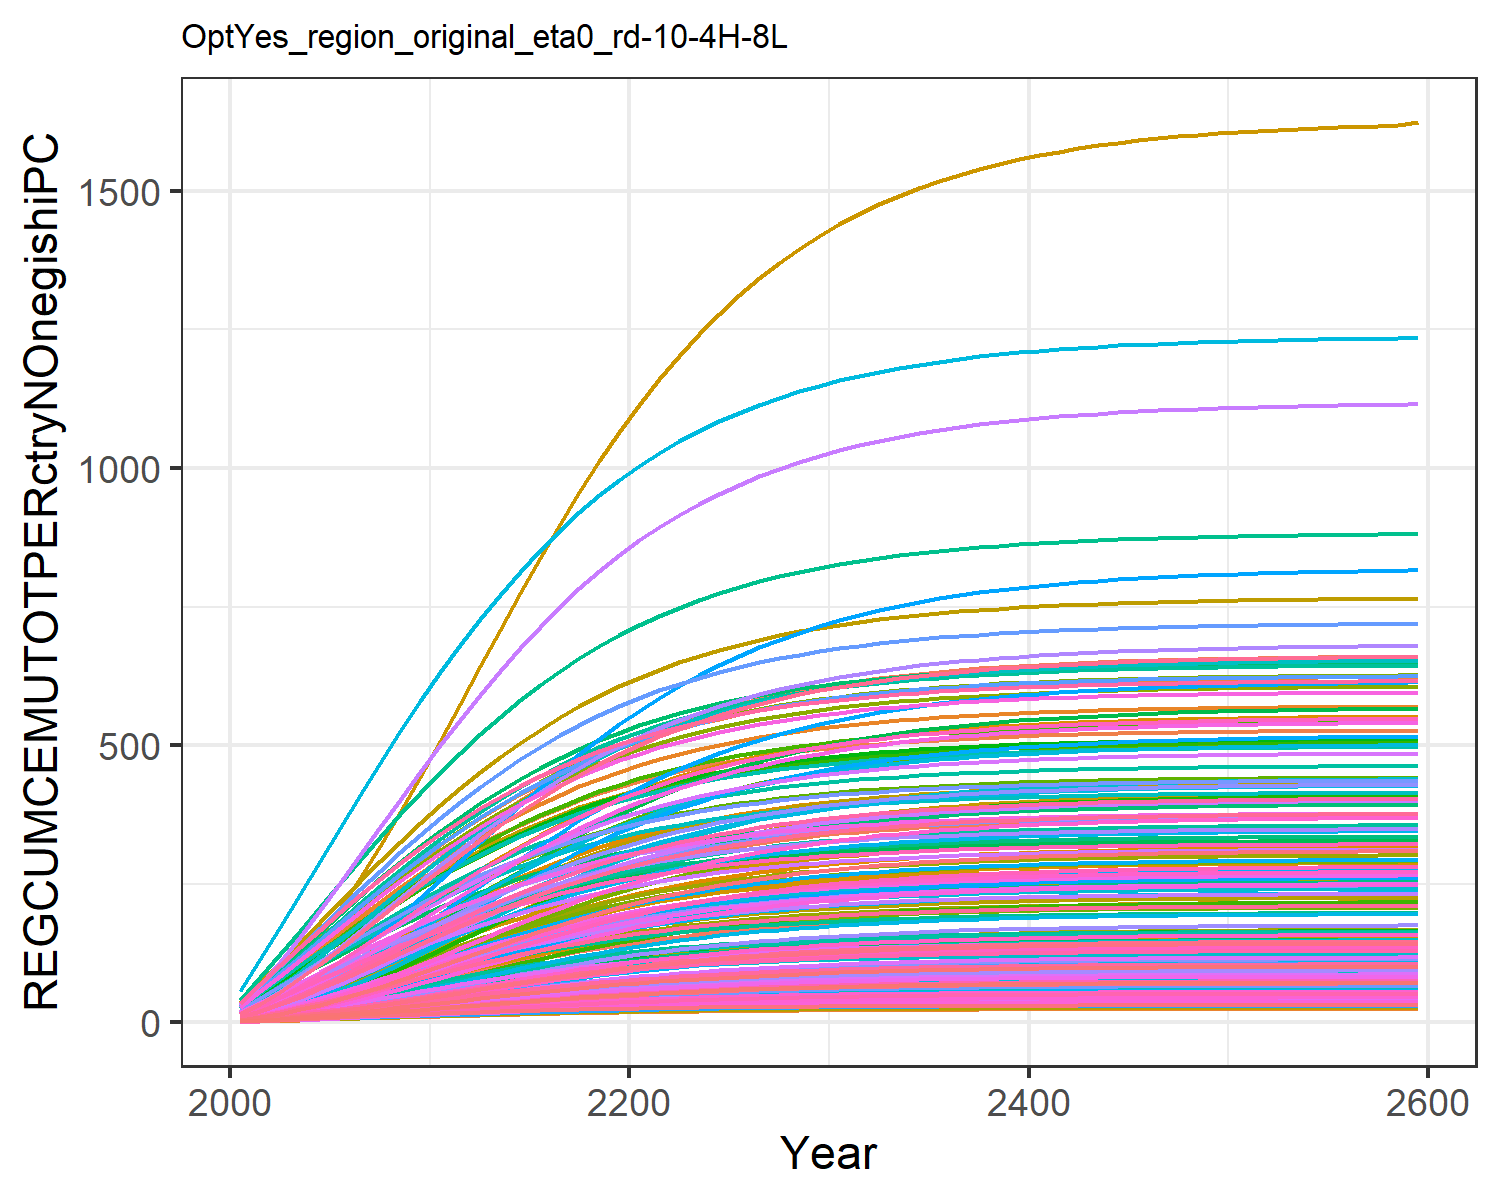

The data file committed next to this chart (first rows):
1.4779953488069966, 2.517208959635046, 4.658700205252486, 18.647131702112237, 9.017911542375288, 3.7352867630556976, 26.278795257021066, 29.205905369486054, 5.9567858294261535, 1.1685771275940409, 26.807752779485952, 1.5165520198965892, 1.423573642723329, 1.9770088509658736, 6.938748996665168, 12.453028449161883, 13.049711835625262, 4.899778535177935, 6.382383554541085, 4.243659915124978, 3.8791243062739316, 6.994985393343635, 8.058218048748717, 20.452832535313608
2.874, 5.331, 9.465, 40.2, 19.49, 7.55, 53.16, 58.34, 12.16, 2.247, 53.53, 3.043, 2.83, 3.928, 14.21, 26.74, 28.34, 9.971, 13.06, 8.987, 8.192, 15.03, 17.37, 42.99
4.368, 8.937, 15.19, 65.1, 31.81, 12.03, 79.78, 87.66, 19.66, 3.309, 80.39, 4.759, 4.371, 6.2, 23.05, 43.16, 46.45, 16.03, 21.15, 14.4, 13.09, 24.42, 28.28, 74.18
5.931, 13.1, 21.59, 92.14, 45.5, 16.98, 106.5, 117.4, 28.1, 4.34, 107.6, 6.596, 5.993, 8.717, 33.05, 60.93, 66.64, 22.82, 30.29, 20.3, 18.42, 34.79, 40.36, 112.2
7.561, 17.77, 28.55, 120.7, 60.23, 22.35, 133.2, 147.6, 37.34, 5.351, 135.2, 8.55, 7.695, 11.46, 44.03, 79.65, 88.4, 30.23, 40.32, 26.56, 24.06, 45.9, 53.32, 156.3
9.251, 22.9, 35.99, 150.1, 75.67, 28.05, 159.7, 177.8, 47.25, 6.345, 162.9, 10.61, 9.468, 14.4, 55.83, 98.91, 111.3, 38.15, 51.1, 33.06, 29.91, 57.53, 66.91, 205.7
10.99, 28.38, 43.83, 179.9, 91.61, 34.04, 185.8, 207.9, 57.72, 7.321, 190.4, 12.74, 11.29, 17.5, 68.32, 118.3, 134.9, 46.51, 62.5, 39.71, 35.9, 69.5, 80.9, 259.8
12.77, 34.16, 51.95, 209.6, 107.8, 40.23, 211.1, 237.4, 68.6, 8.279, 217.4, 14.94, 13.16, 20.75, 81.31, 137.8, 158.9, 55.17, 74.35, 46.43, 41.94, 81.65, 95.11, 317.7
14.59, 40.18, 60.25, 239.1, 124.1, 46.55, 235.5, 266.1, 79.75, 9.222, 243.6, 17.19, 15.06, 24.1, 94.64, 157, 183.1, 64.04, 86.51, 53.15, 47.98, 93.82, 109.4, 378.7
16.42, 46.45, 68.58, 268.3, 140.2, 52.88, 258.8, 293.7, 90.95, 10.16, 268.7, 19.49, 17, 27.56, 108, 176, 207.1, 72.94, 98.72, 59.79, 53.94, 105.9, 123.5, 442.4
18.27, 52.89, 76.86, 297, 156.1, 59.16, 280.8, 319.9, 102.1, 11.08, 292.7, 21.83, 18.96, 31.06, 121.4, 194.8, 230.8, 81.78, 110.9, 66.33, 59.81, 117.8, 137.5, 507.9
20.13, 59.39, 84.98, 324.5, 171.6, 65.32, 301.5, 344.6, 113, 11.98, 315.2, 24.18, 20.93, 34.62, 134.5, 212.7, 253.7, 90.47, 122.8, 72.64, 65.47, 129.3, 151, 575.1
21.96, 65.87, 92.99, 351.1, 186.6, 71.38, 321.1, 368.2, 123.8, 12.85, 336.8, 26.49, 22.86, 38.16, 147.4, 230, 276.2, 99.02, 134.6, 78.79, 70.98, 140.6, 164.2, 642.2
23.75, 72.26, 100.8, 376.5, 201.1, 77.27, 339.6, 390.5, 134.3, 13.7, 357.1, 28.77, 24.76, 41.64, 160, 246.6, 297.8, 107.4, 146.1, 84.72, 76.29, 151.4, 176.9, 708.7
25.49, 78.49, 108.3, 400.6, 215, 82.95, 356.8, 411.3, 144.5, 14.51, 376.2, 30.98, 26.6, 45.03, 172.2, 262.3, 318.5, 115.4, 157.1, 90.38, 81.36, 161.8, 189.1, 774
27.17, 84.54, 115.5, 423.3, 228.2, 88.37, 372.7, 430.7, 154.2, 15.29, 393.9, 33.11, 28.38, 48.32, 183.8, 277, 338.2, 123.1, 167.7, 95.74, 86.16, 171.6, 200.6, 837.4
28.78, 90.34, 122.3, 444.6, 240.6, 93.52, 387.4, 448.7, 163.4, 16.02, 410.4, 35.16, 30.08, 51.48, 194.8, 290.9, 356.7, 130.4, 177.8, 100.8, 90.68, 180.9, 211.5, 898.6
30.3, 95.88, 128.7, 464.3, 252.2, 98.38, 400.9, 465.4, 172.1, 16.71, 425.5, 37.1, 31.69, 54.49, 205.2, 303.8, 374.1, 137.2, 187.2, 105.5, 94.91, 189.6, 221.7, 957.1
31.75, 101.1, 134.7, 482.7, 263.1, 102.9, 413.3, 480.6, 180.3, 17.37, 439.5, 38.94, 33.22, 57.35, 215, 315.7, 390.3, 143.7, 196.1, 109.9, 98.85, 197.7, 231.2, 1013
33.11, 106.1, 140.4, 499.6, 273.2, 107.2, 424.6, 494.6, 187.9, 17.98, 452.2, 40.67, 34.66, 60.04, 224.2, 326.7, 405.3, 149.7, 204.4, 114, 102.5, 205.2, 240, 1065
34.37, 110.7, 145.6, 515.1, 282.4, 111.1, 434.9, 507.4, 195, 18.54, 463.9, 42.28, 36, 62.55, 232.6, 336.8, 419.2, 155.3, 212.2, 117.8, 105.9, 212.1, 248.2, 1114
35.55, 115, 150.4, 529.3, 291, 114.8, 444.3, 519, 201.5, 19.06, 474.5, 43.78, 37.24, 64.89, 240.5, 346.1, 431.9, 160.5, 219.3, 121.3, 109, 218.5, 255.6, 1160
36.64, 118.9, 154.9, 542.3, 298.8, 118.1, 452.8, 529.6, 207.5, 19.54, 484.2, 45.16, 38.39, 67.06, 247.7, 354.5, 443.6, 165.2, 225.8, 124.4, 111.8, 224.3, 262.5, 1203
37.64, 122.5, 158.9, 554.1, 305.9, 121.2, 460.4, 539.2, 213.1, 19.99, 493, 46.43, 39.44, 69.06, 254.3, 362.2, 454.3, 169.6, 231.9, 127.3, 114.4, 229.7, 268.8, 1242
38.57, 125.9, 162.7, 564.9, 312.5, 124, 467.4, 547.9, 218.1, 20.39, 500.9, 47.59, 40.41, 70.9, 260.4, 369.2, 464.1, 173.6, 237.4, 130, 116.7, 234.5, 274.5, 1278
39.41, 129, 166.1, 574.6, 318.4, 126.6, 473.6, 555.8, 222.8, 20.76, 508.1, 48.66, 41.3, 72.59, 266, 375.6, 473, 177.3, 242.4, 132.4, 118.9, 239, 279.7, 1311
40.19, 131.8, 169.2, 583.5, 323.8, 128.9, 479.3, 562.9, 227, 21.1, 514.6, 49.64, 42.11, 74.14, 271, 381.3, 481.1, 180.6, 247, 134.6, 120.8, 243, 284.4, 1342
40.9, 134.3, 172, 591.5, 328.7, 131.1, 484.4, 569.3, 230.8, 21.4, 520.4, 50.53, 42.85, 75.55, 275.6, 386.5, 488.4, 183.6, 251.2, 136.6, 122.6, 246.7, 288.7, 1370
41.54, 136.7, 174.6, 598.7, 333.2, 133, 489, 575.1, 234.3, 21.68, 525.7, 51.34, 43.52, 76.84, 279.8, 391.3, 495, 186.4, 255, 138.4, 124.2, 250, 292.6, 1395
42.13, 138.8, 176.9, 605.3, 337.2, 134.8, 493.1, 580.3, 237.5, 21.93, 530.5, 52.08, 44.14, 78.01, 283.6, 395.5, 501.1, 188.9, 258.5, 140, 125.7, 253, 296.2, 1419
42.66, 140.7, 179, 611.1, 340.8, 136.3, 496.8, 585, 240.3, 22.16, 534.7, 52.75, 44.69, 79.08, 287, 399.3, 506.5, 191.1, 261.6, 141.5, 127, 255.7, 299.4, 1440
43.14, 142.4, 180.9, 616.4, 344.1, 137.8, 500.1, 589.2, 242.9, 22.37, 538.6, 53.35, 45.19, 80.04, 290.1, 402.8, 511.4, 193.2, 264.4, 142.8, 128.2, 258.1, 302.2, 1459
43.57, 144, 182.6, 621.2, 347, 139.1, 503, 592.9, 245.2, 22.55, 542, 53.9, 45.65, 80.91, 292.9, 405.9, 515.8, 195, 266.9, 144, 129.2, 260.3, 304.8, 1476
43.97, 145.4, 184.2, 625.5, 349.7, 140.2, 505.7, 596.3, 247.3, 22.72, 545.1, 54.39, 46.06, 81.69, 295.4, 408.7, 519.8, 196.7, 269.2, 145, 130.2, 262.3, 307.1, 1491
44.32, 146.7, 185.6, 629.3, 352.1, 141.3, 508.1, 599.4, 249.2, 22.87, 547.9, 54.83, 46.42, 82.4, 297.7, 411.2, 523.3, 198.1, 271.3, 146, 131.1, 264.1, 309.2, 1505
44.64, 147.8, 186.8, 632.8, 354.2, 142.2, 510.2, 602.1, 250.9, 23.01, 550.4, 55.23, 46.76, 83.04, 299.7, 413.4, 526.5, 199.5, 273.1, 146.9, 131.8, 265.7, 311.1, 1518
44.92, 148.9, 187.9, 635.9, 356.1, 143.1, 512.1, 604.5, 252.4, 23.13, 552.6, 55.59, 47.05, 83.61, 301.5, 415.4, 529.4, 200.7, 274.8, 147.7, 132.5, 267.1, 312.8, 1529
45.18, 149.8, 189, 638.6, 357.8, 143.8, 513.8, 606.7, 253.8, 23.24, 554.6, 55.91, 47.32, 84.12, 303.2, 417.2, 532, 201.8, 276.3, 148.3, 133.1, 268.4, 314.3, 1540
45.41, 150.6, 189.9, 641.1, 359.4, 144.5, 515.3, 608.6, 255, 23.34, 556.3, 56.2, 47.56, 84.58, 304.7, 418.9, 534.3, 202.7, 277.6, 149, 133.7, 269.6, 315.7, 1549
45.61, 151.4, 190.7, 643.3, 360.8, 145.1, 516.7, 610.4, 256.1, 23.42, 557.9, 56.45, 47.78, 84.99, 306, 420.3, 536.4, 203.6, 278.8, 149.5, 134.2, 270.6, 316.9, 1557
45.8, 152, 191.4, 645.3, 362, 145.7, 517.9, 611.9, 257.1, 23.5, 559.3, 56.69, 47.97, 85.36, 307.1, 421.6, 538.2, 204.4, 279.9, 150, 134.6, 271.5, 317.9, 1564
45.96, 152.6, 192, 647, 363.1, 146.1, 518.9, 613.3, 258, 23.57, 560.6, 56.89, 48.14, 85.69, 308.2, 422.7, 539.9, 205.1, 280.8, 150.5, 135, 272.3, 318.9, 1571
46.11, 153.1, 192.6, 648.6, 364.1, 146.6, 519.9, 614.5, 258.8, 23.64, 561.7, 57.08, 48.29, 85.99, 309.1, 423.8, 541.3, 205.7, 281.7, 150.9, 135.4, 273.1, 319.8, 1577
46.24, 153.6, 193.1, 650, 365, 147, 520.7, 615.6, 259.5, 23.69, 562.7, 57.24, 48.43, 86.25, 310, 424.7, 542.7, 206.2, 282.5, 151.2, 135.7, 273.7, 320.6, 1582
46.36, 154, 193.6, 651.3, 365.8, 147.3, 521.5, 616.6, 260.1, 23.74, 563.6, 57.39, 48.56, 86.49, 310.7, 425.5, 543.8, 206.7, 283.1, 151.5, 136, 274.3, 321.2, 1587
46.47, 154.4, 194, 652.4, 366.5, 147.6, 522.2, 617.5, 260.7, 23.79, 564.5, 57.52, 48.67, 86.7, 311.4, 426.2, 544.9, 207.2, 283.8, 151.8, 136.2, 274.8, 321.9, 1591
46.56, 154.8, 194.4, 653.4, 367.1, 147.9, 522.8, 618.3, 261.2, 23.83, 565.2, 57.64, 48.76, 86.89, 312, 426.9, 545.8, 207.6, 284.3, 152.1, 136.5, 275.3, 322.4, 1595
46.65, 155.1, 194.7, 654.3, 367.6, 148.2, 523.3, 619, 261.6, 23.86, 565.8, 57.74, 48.85, 87.06, 312.6, 427.5, 546.7, 207.9, 284.8, 152.3, 136.7, 275.7, 322.9, 1598
46.72, 155.3, 195, 655.1, 368.1, 148.4, 523.8, 619.6, 262, 23.89, 566.4, 57.84, 48.93, 87.21, 313, 428, 547.4, 208.2, 285.2, 152.5, 136.9, 276.1, 323.3, 1601
46.79, 155.6, 195.2, 655.8, 368.6, 148.6, 524.2, 620.2, 262.4, 23.92, 566.9, 57.92, 49, 87.34, 313.5, 428.4, 548.1, 208.5, 285.6, 152.7, 137, 276.4, 323.7, 1604
46.85, 155.8, 195.5, 656.4, 369, 148.7, 524.6, 620.7, 262.7, 23.95, 567.3, 58, 49.06, 87.46, 313.8, 428.9, 548.7, 208.8, 286, 152.9, 137.2, 276.7, 324.1, 1606
46.9, 156, 195.7, 657, 369.3, 148.9, 525, 621.1, 263, 23.97, 567.7, 58.06, 49.12, 87.57, 314.2, 429.2, 549.2, 209, 286.3, 153, 137.3, 277, 324.4, 1608
46.95, 156.1, 195.9, 657.5, 369.7, 149, 525.3, 621.5, 263.2, 23.99, 568.1, 58.12, 49.17, 87.66, 314.5, 429.6, 549.7, 209.2, 286.5, 153.1, 137.4, 277.2, 324.7, 1610
46.99, 156.3, 196, 657.9, 369.9, 149.2, 525.5, 621.9, 263.5, 24.01, 568.4, 58.18, 49.21, 87.75, 314.8, 429.8, 550.1, 209.4, 286.8, 153.2, 137.5, 277.4, 324.9, 1612
47.03, 156.4, 196.2, 658.3, 370.2, 149.3, 525.8, 622.2, 263.7, 24.02, 568.7, 58.22, 49.25, 87.82, 315, 430.1, 550.5, 209.5, 287, 153.3, 137.6, 277.6, 325.1, 1614
47.06, 156.5, 196.3, 658.7, 370.4, 149.4, 526, 622.5, 263.8, 24.04, 569, 58.26, 49.29, 87.89, 315.2, 430.3, 550.8, 209.7, 287.2, 153.4, 137.7, 277.8, 325.3, 1615
47.09, 156.6, 196.4, 659, 370.6, 149.5, 526.2, 622.7, 264, 24.05, 569.2, 58.3, 49.32, 87.95, 315.4, 430.5, 551.1, 209.8, 287.4, 153.5, 137.7, 277.9, 325.5, 1616
47.12, 156.7, 196.5, 659.3, 370.8, 149.5, 526.3, 622.9, 264.1, 24.06, 569.4, 58.33, 49.34, 88.01, 315.6, 430.7, 551.4, 209.9, 287.5, 153.6, 137.8, 278.1, 325.7, 1617
47.14, 156.8, 196.6, 659.6, 371, 149.6, 526.5, 623.1, 264.3, 24.07, 569.6, 58.36, 49.37, 88.05, 315.7, 430.9, 551.6, 210, 287.7, 153.7, 137.9, 278.2, 325.8, 1618
47.29, 157.4, 197.2, 661.1, 371.9, 150.1, 527.4, 624.3, 265.1, 24.13, 570.7, 58.55, 49.52, 88.35, 316.7, 431.9, 553.1, 210.6, 288.5, 154.1, 138.2, 278.9, 326.7, 1624
